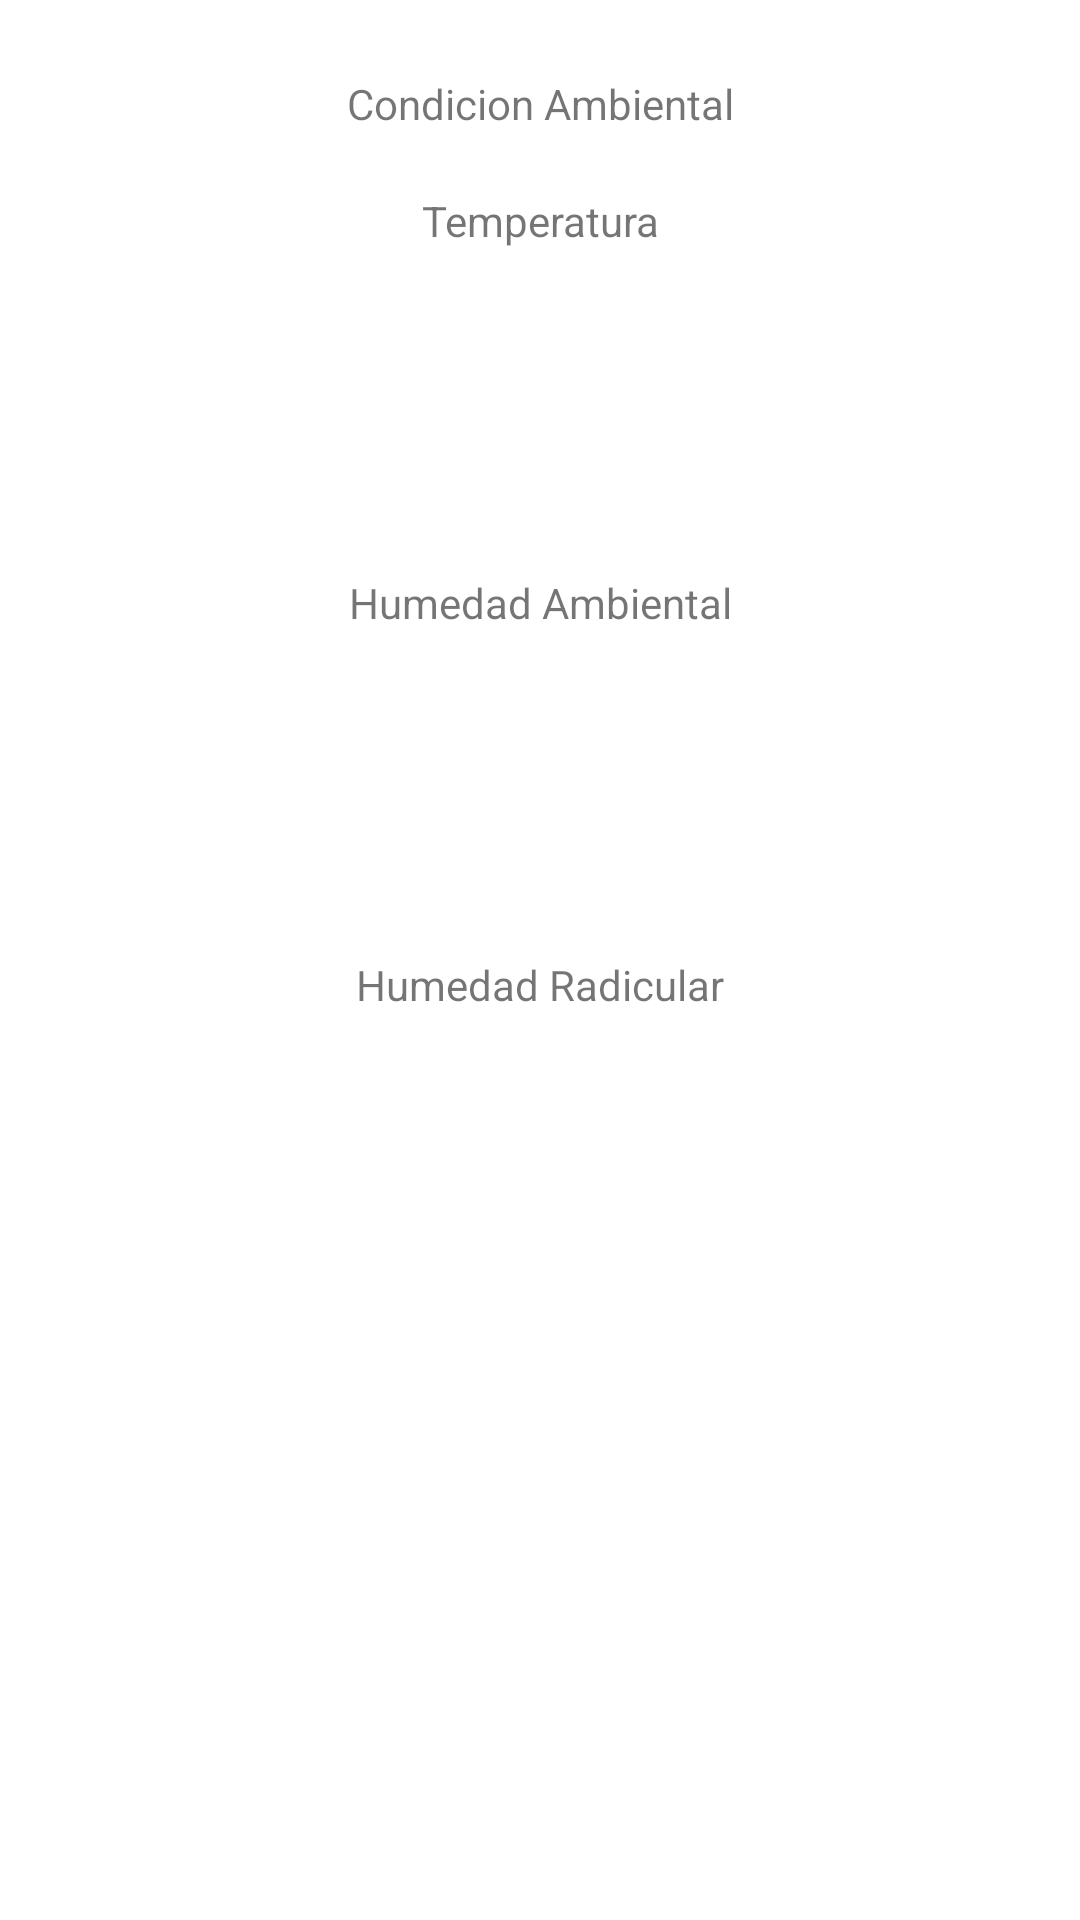

Reconstruct the res/layout file that produces this screen, plus the resources it refers to.
<!-- AndroidManifest.xml: application theme Theme.AppMonitor -->
<!-- res/layout/activity_condition.xml -->
<?xml version="1.0" encoding="utf-8"?>
<LinearLayout
    xmlns:android="http://schemas.android.com/apk/res/android"
    xmlns:app="http://schemas.android.com/apk/res-auto"
    xmlns:tools="http://schemas.android.com/tools"
    android:layout_width="match_parent"
    android:layout_height="match_parent"
    android:orientation="vertical"
    android:padding="5dp"
    tools:context=".ui.ConditionActivity">

    <TextView
        android:id="@+id/label_title_ec"
        android:layout_width="match_parent"
        android:layout_height="wrap_content"
        android:gravity="center"
        android:padding="20dp"
        android:text="Condicion Ambiental" />

    <LinearLayout
        android:layout_width="match_parent"
        android:layout_height="wrap_content"
        android:orientation="vertical"
        android:layout_marginBottom="20dp"
        android:gravity="center">

        <TextView
            android:id="@+id/label_title_temperature"
            android:layout_width="match_parent"
            android:layout_height="wrap_content"
            android:gravity="center"
            android:text="Temperatura" />

        <TextView
            android:id="@+id/tvTemperatureValue"
            android:layout_width="match_parent"
            android:layout_height="wrap_content"
            android:gravity="center"
            android:textSize="52sp"
            tools:text="30.0°C" />
        <TextView
            android:id="@+id/tvTemperatureStatus"
            android:layout_width="match_parent"
            android:layout_height="wrap_content"
            android:gravity="center"
            tools:text="Normal" />
    </LinearLayout>

    <LinearLayout
        android:layout_width="match_parent"
        android:layout_height="wrap_content"
        android:orientation="vertical"
        android:layout_marginBottom="20dp"
        android:gravity="center">

        <TextView
            android:id="@+id/label_title_ha"
            android:layout_width="match_parent"
            android:layout_height="wrap_content"
            android:gravity="center"
            android:text="Humedad Ambiental" />
        <TextView
            android:id="@+id/tvHAValue"
            android:layout_width="match_parent"
            android:layout_height="wrap_content"
            android:gravity="center"
            android:textSize="52sp"
            tools:text="60%"/>
        <TextView
            android:id="@+id/tvHAStatus"
            android:layout_width="match_parent"
            android:layout_height="wrap_content"
            android:gravity="center"
            tools:text="Normal" />
    </LinearLayout>

    <LinearLayout
        android:layout_width="match_parent"
        android:layout_height="wrap_content"
        android:orientation="vertical"
        android:layout_marginBottom="20dp"
        android:gravity="center">

        <TextView
            android:id="@+id/label_title_hr"
            android:layout_width="match_parent"
            android:layout_height="wrap_content"
            android:gravity="center"
            android:text="Humedad Radicular" />
        <TextView
            android:id="@+id/tvHRValue"
            android:layout_width="match_parent"
            android:layout_height="wrap_content"
            android:gravity="center"
            android:textSize="52sp"
            tools:text="40%"/>
        <TextView
            android:id="@+id/tvHRStatus"
            android:layout_width="match_parent"
            android:layout_height="wrap_content"
            android:gravity="center"
            tools:text="Normal" />
    </LinearLayout>
</LinearLayout>
<!-- resources referenced by this layout -->
<resources>
  <style name="Theme.AppMonitor" parent="Theme.MaterialComponents.DayNight.DarkActionBar">
          
          <item name="colorPrimary">@color/green_500</item>
          <item name="colorPrimaryVariant">@color/green_700</item>
          <item name="colorOnPrimary">@color/white</item>
          
          <item name="colorSecondary">@color/teal_200</item>
          <item name="colorSecondaryVariant">@color/teal_700</item>
          <item name="colorOnSecondary">@color/black</item>
          
          <item name="android:statusBarColor" tools:targetApi="l">?attr/colorPrimaryVariant</item>
          
      </style>
  <!-- not gathered from this repository: default colours our renderer supplied (Android Studio template values) -->
  <color name="teal_200">#FF03DAC5</color>
  <color name="teal_700">#FF018786</color>
  <color name="black">#FF000000</color>
  <color name="white">#FFFFFFFF</color>
</resources>
